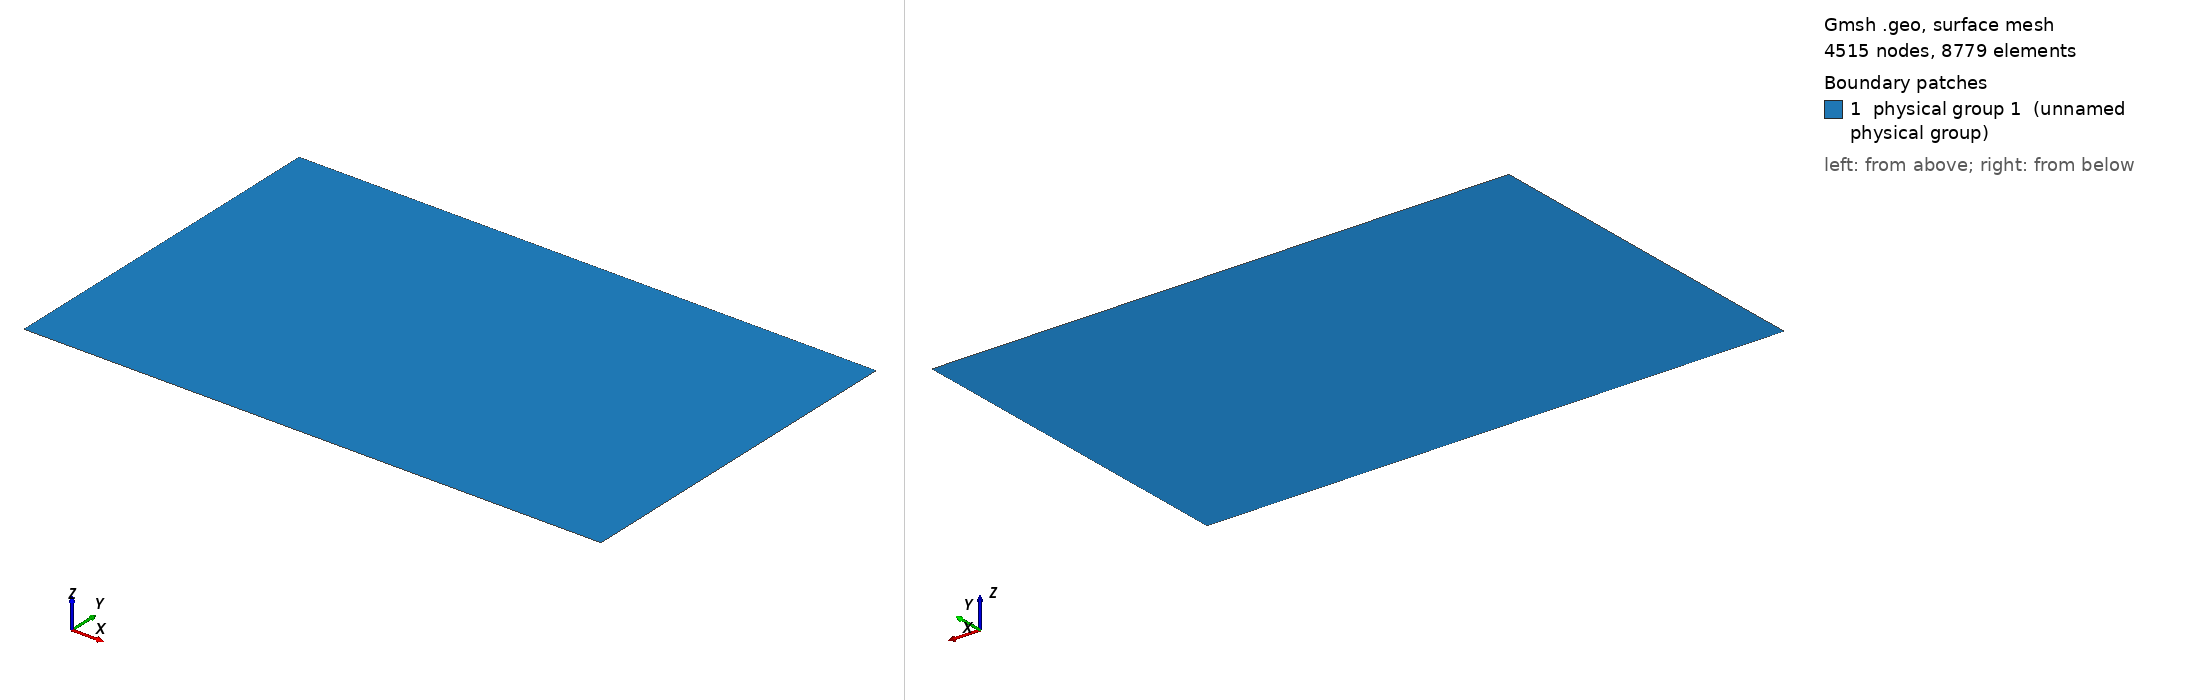

Gmsh geometry script, surface-meshed: 4515 nodes, 8779 surface elements. Boundary patches (legend numbers): 1 physical group 1 (unnamed physical group). Left view from above one corner, right view from below the opposite corner. Legend entries are the model's physical surfaces. The drawing asked Gmsh for element sizes between 1% and 20% of the model's largest extent; the script's own settings can give other sizes.

=== TsuamiRunup.geo (drawn) ===
lland = .1;
lopen = .05;
Point(1) = {0, 0, 0, lland};
Point(2) = {5.488, 0, 0, lopen};
Point(3) = {0, 3.402, 0, lland};
Point(4) = {5.488, 3.402, 0, lopen};
Line(1) = {1, 2};
Line(2) = {2, 4};
Line(3) = {4, 3};
Line(4) = {3, 1};
Line Loop(1) = {1, 2, 3, 4};
Plane Surface(1) = {1};
Physical Line(2) = {1, 2, 3};
Physical Line(4) = {4};
Physical Surface(1) = {1};
